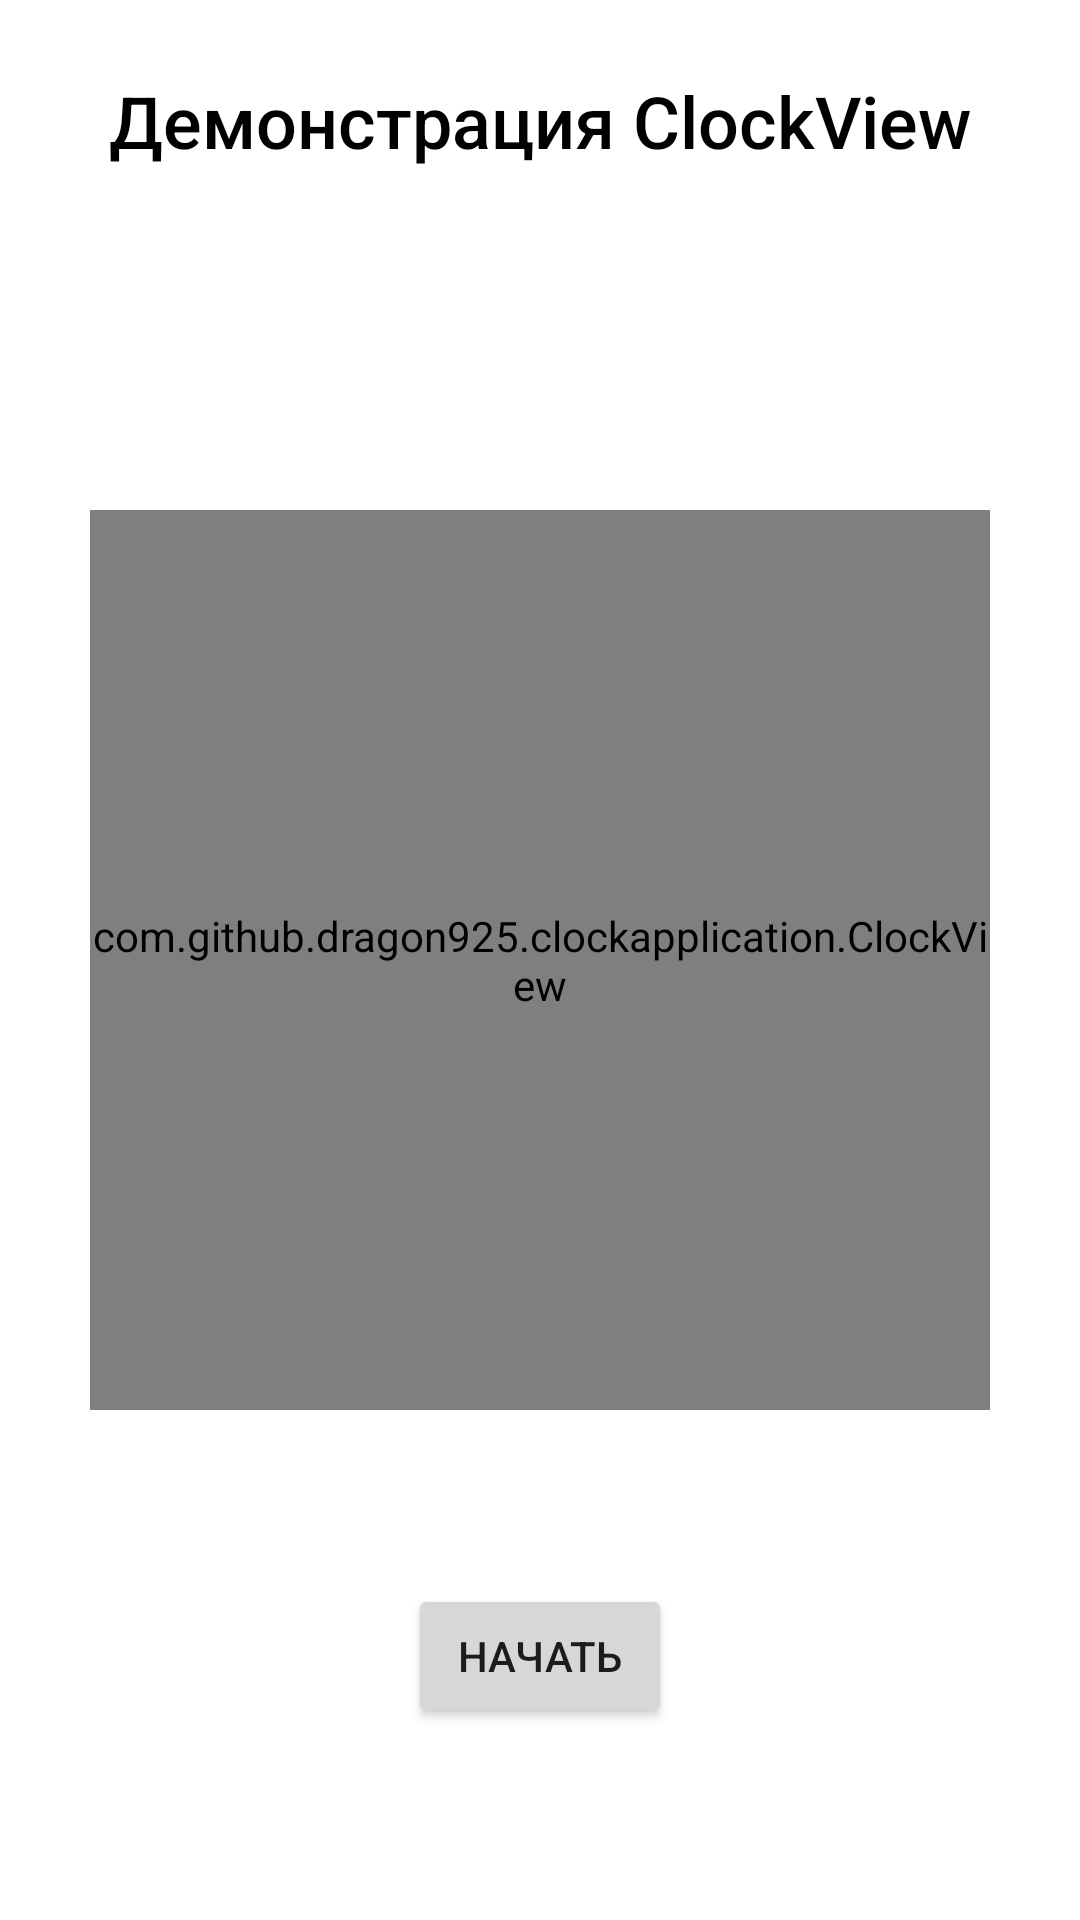

The Android layout XML behind this screen, and the referenced resources:
<!-- AndroidManifest.xml: application theme Theme.ClockApplication -->
<!-- res/layout/fragment_greeting.xml -->
<?xml version="1.0" encoding="utf-8"?>
<FrameLayout xmlns:android="http://schemas.android.com/apk/res/android"
    xmlns:tools="http://schemas.android.com/tools"
    android:layout_width="match_parent"
    android:layout_height="match_parent"
    tools:context=".fragments.GreetingFragment">

    <TextView
        style="@style/Text.Title"
        android:layout_width="match_parent"
        android:layout_height="wrap_content"
        android:layout_margin="@dimen/space_24"
        android:text="Демонстрация ClockView"
        android:layout_gravity="top"/>

    <com.github.example.clockapplication.ClockView
        android:layout_width="300dp"
        android:layout_height="300dp"
        android:layout_gravity="center"/>

    <Button
        android:id="@+id/btn_start"
        android:layout_width="wrap_content"
        android:layout_height="wrap_content"
        android:layout_gravity="center|bottom"
        android:layout_marginBottom="@dimen/space_64"
        android:text="@string/start"/>

</FrameLayout>
<!-- resources referenced by this layout -->
<resources>
  <dimen name="space_24">24dp</dimen>
  <dimen name="space_64">64dp</dimen>
  <string name="start">Начать</string>
  <style name="Text.Title" parent="Text">
          <item name="android:textSize">@dimen/font_24</item>
          <item name="android:fontFamily">sans-serif-medium</item>
          <item name="android:textAlignment">center</item>
      </style>
  <style name="Theme.ClockApplication" parent="Theme.MaterialComponents.DayNight.DarkActionBar">
          
          <item name="colorPrimary">@color/purple_500</item>
          <item name="colorPrimaryVariant">@color/purple_700</item>
          <item name="colorOnPrimary">@color/white</item>
          
          <item name="colorSecondary">@color/teal_200</item>
          <item name="colorSecondaryVariant">@color/teal_700</item>
          <item name="colorOnSecondary">@color/black</item>
          
          <item name="android:statusBarColor">?attr/colorPrimaryVariant</item>
          
      </style>
  <style name="Text">
          <item name="android:textColor">@color/black</item>
          <item name="android:textSize">@dimen/font_18</item>
          <item name="android:fontFamily">sans-serif</item>
      </style>
  <dimen name="font_24">24sp</dimen>
  <dimen name="font_18">18sp</dimen>
  <!-- not gathered from this repository: default colours our renderer supplied (Android Studio template values) -->
  <color name="purple_500">#FF6200EE</color>
  <color name="purple_700">#FF3700B3</color>
  <color name="teal_200">#FF03DAC5</color>
  <color name="teal_700">#FF018786</color>
  <color name="black">#FF000000</color>
  <color name="white">#FFFFFFFF</color>
</resources>
